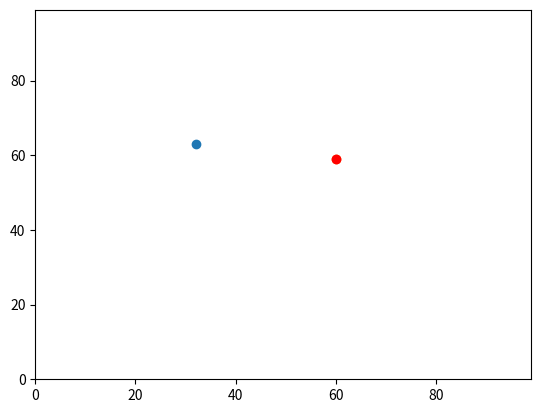

Here is the Python script that generated this plot:
# -*- coding: utf-8 -*-
"""
Created on Mon Sep 30 08:45:49 2019

@author: Liz Osbourn
This file is covered by the LICENSING file in the root of this project.

Makes num_of_agent agents, moves 2 agents num_of_iterations iterations 
and defines distance_between to calculate distance betwen 2 agents.
Agents have (y,x) coordinates
Plots 2 agents at final postions
Colours most easterly point red
"""

# =============================================================================
# PRACTICAL 2:  CODE SHRINKING I 
# =============================================================================
# =============================================================================
# Make a y variable.
# Make an x variable.
# Change y and x based on random numbers.
# Make multiple sets of y and xs, and make these change randomly as well.
# If using Spyder set IPython console graphics setting to automatic and restart Spyder 
#=============================================================================
import random           #for random.random()
import operator         #to get 2nd coordinate when using max function
import matplotlib.pyplot
"""
initialise empty agent list, set num_of_iterations, set num_of_agents
"""
agents = []
num_of_iterations = 3
num_of_agents = 2 # this needs to be 2 as only 2 agents are moved and plotted by this version of code

# =============================================================================
# randomised integer starting values for each  pair of value between 0 and 99
#eliminating the need for y0 and x0
# =============================================================================
"""
Create agent list with num_of_agents agents, 

each coordinate a random integer between 0 and 99 inclusive
"""

for i in range(num_of_agents):
    agents.append([random.randint(0,99),random.randint(0,99)])
print("agents", agents) #test agents created correctly

# =============================================================================
# Add in code to print the variables out and test they've been assigned properly
# =============================================================================

"""
print yo,xo and y1,x1 coordinates
"""
print("y0: ", agents[0][0], "\nx0: ", agents[0][1])
print("y1: ", agents[1][0], "\nx1: ", agents[1][1])
# =============================================================================
# code which will alter xi  and yi randomly and independently
# random walk one step - then updated to walk a number of iterations.
# yo, xo replaced by agents[i][i]
# =============================================================================
"""
yo,xo coordinates move randomly + or -1 for i num_of_iterations iterations

print yo,xo new co ordinates after each iteration i
""" 

for i in range(num_of_iterations):

    if random.random()< 0.5:
        agents[0][0] +=  1
    else:
        agents[0][0] -=  1
    
    
    if random.random()< 0.5:
        agents[0][1] +=  1
    else:
        agents[0][1] -=  1  
        
    
# =============================================================================
# To test altering y0 and x0
# =============================================================================

    print("After iteration: ",i, "y0: ",agents[0][0] ,
          "\nAfter iteration: ", i, "x0: ", agents[0][1])
    
    
# =============================================================================
# making second agent y1 x1 move randomly for num_of_iterations
# =============================================================================
"""
y1,x1 coordinates move randomly + or -1 for i num_of_iterations iterations

print yo,xo new co ordinates after each iteration i
""" 

for i in range(num_of_iterations):

    if random.random()< 0.5:
        agents[1][0] +=  1
    else:
        agents[1][0] -=  1
    
    
    if random.random()< 0.5:
        agents[1][1] +=  1
    else:
        agents[1][1] -=  1  
        
    
# =============================================================================
# To test altering y1 and x1
# =============================================================================
    
    print("After iteration: ",i, "y1: ",agents[1][0] , 
          "\nAfter iteration: ", i, "x1: ", agents[1][1])
    
    
# =============================================================================
# Work out distance between y0,x0 and y1,x1 after num_of_iterations
# =============================================================================

"""
calculate distance between y1,x1 and y0,x0
"""
distance_between = pow(pow((agents[1][0]-agents[0][0]),2)
 + pow ((agents[1][1]-agents[0][1]),2),0.5)

#Testing distance between

"""
print distance between y1,x1 and y0,x0
"""
print("(y0,x0): ", agents[0][0], agents[0][1])
print("(y1,x1): ", agents[1][0], agents[1][1])
print("Distance between (", agents[0][0], ",", 
                         agents[0][1], ") and (", agents[1][0], ",",
                         agents[1][1], "): ", distance_between)

# =============================================================================
# work out which agent is furthest east 
# =============================================================================
"""
calculate most easterly point
"""
most_easterly = (max(agents, key=operator.itemgetter(1))) 
print("most easterly: ", max(agents, key=operator.itemgetter(1))) 
 
#plot the agents after all iterations using matplotlib
"""
plot 2 agents and colour most easterly point red
"""
matplotlib.pyplot.ylim(0, 99)
matplotlib.pyplot.xlim(0, 99)
matplotlib.pyplot.scatter(agents[0][1],agents[0][0])
matplotlib.pyplot.scatter(agents[1][1],agents[1][0])
#colour most easterly point red
matplotlib.pyplot.scatter(most_easterly[1], most_easterly[0], color='red')
matplotlib.pyplot.show()